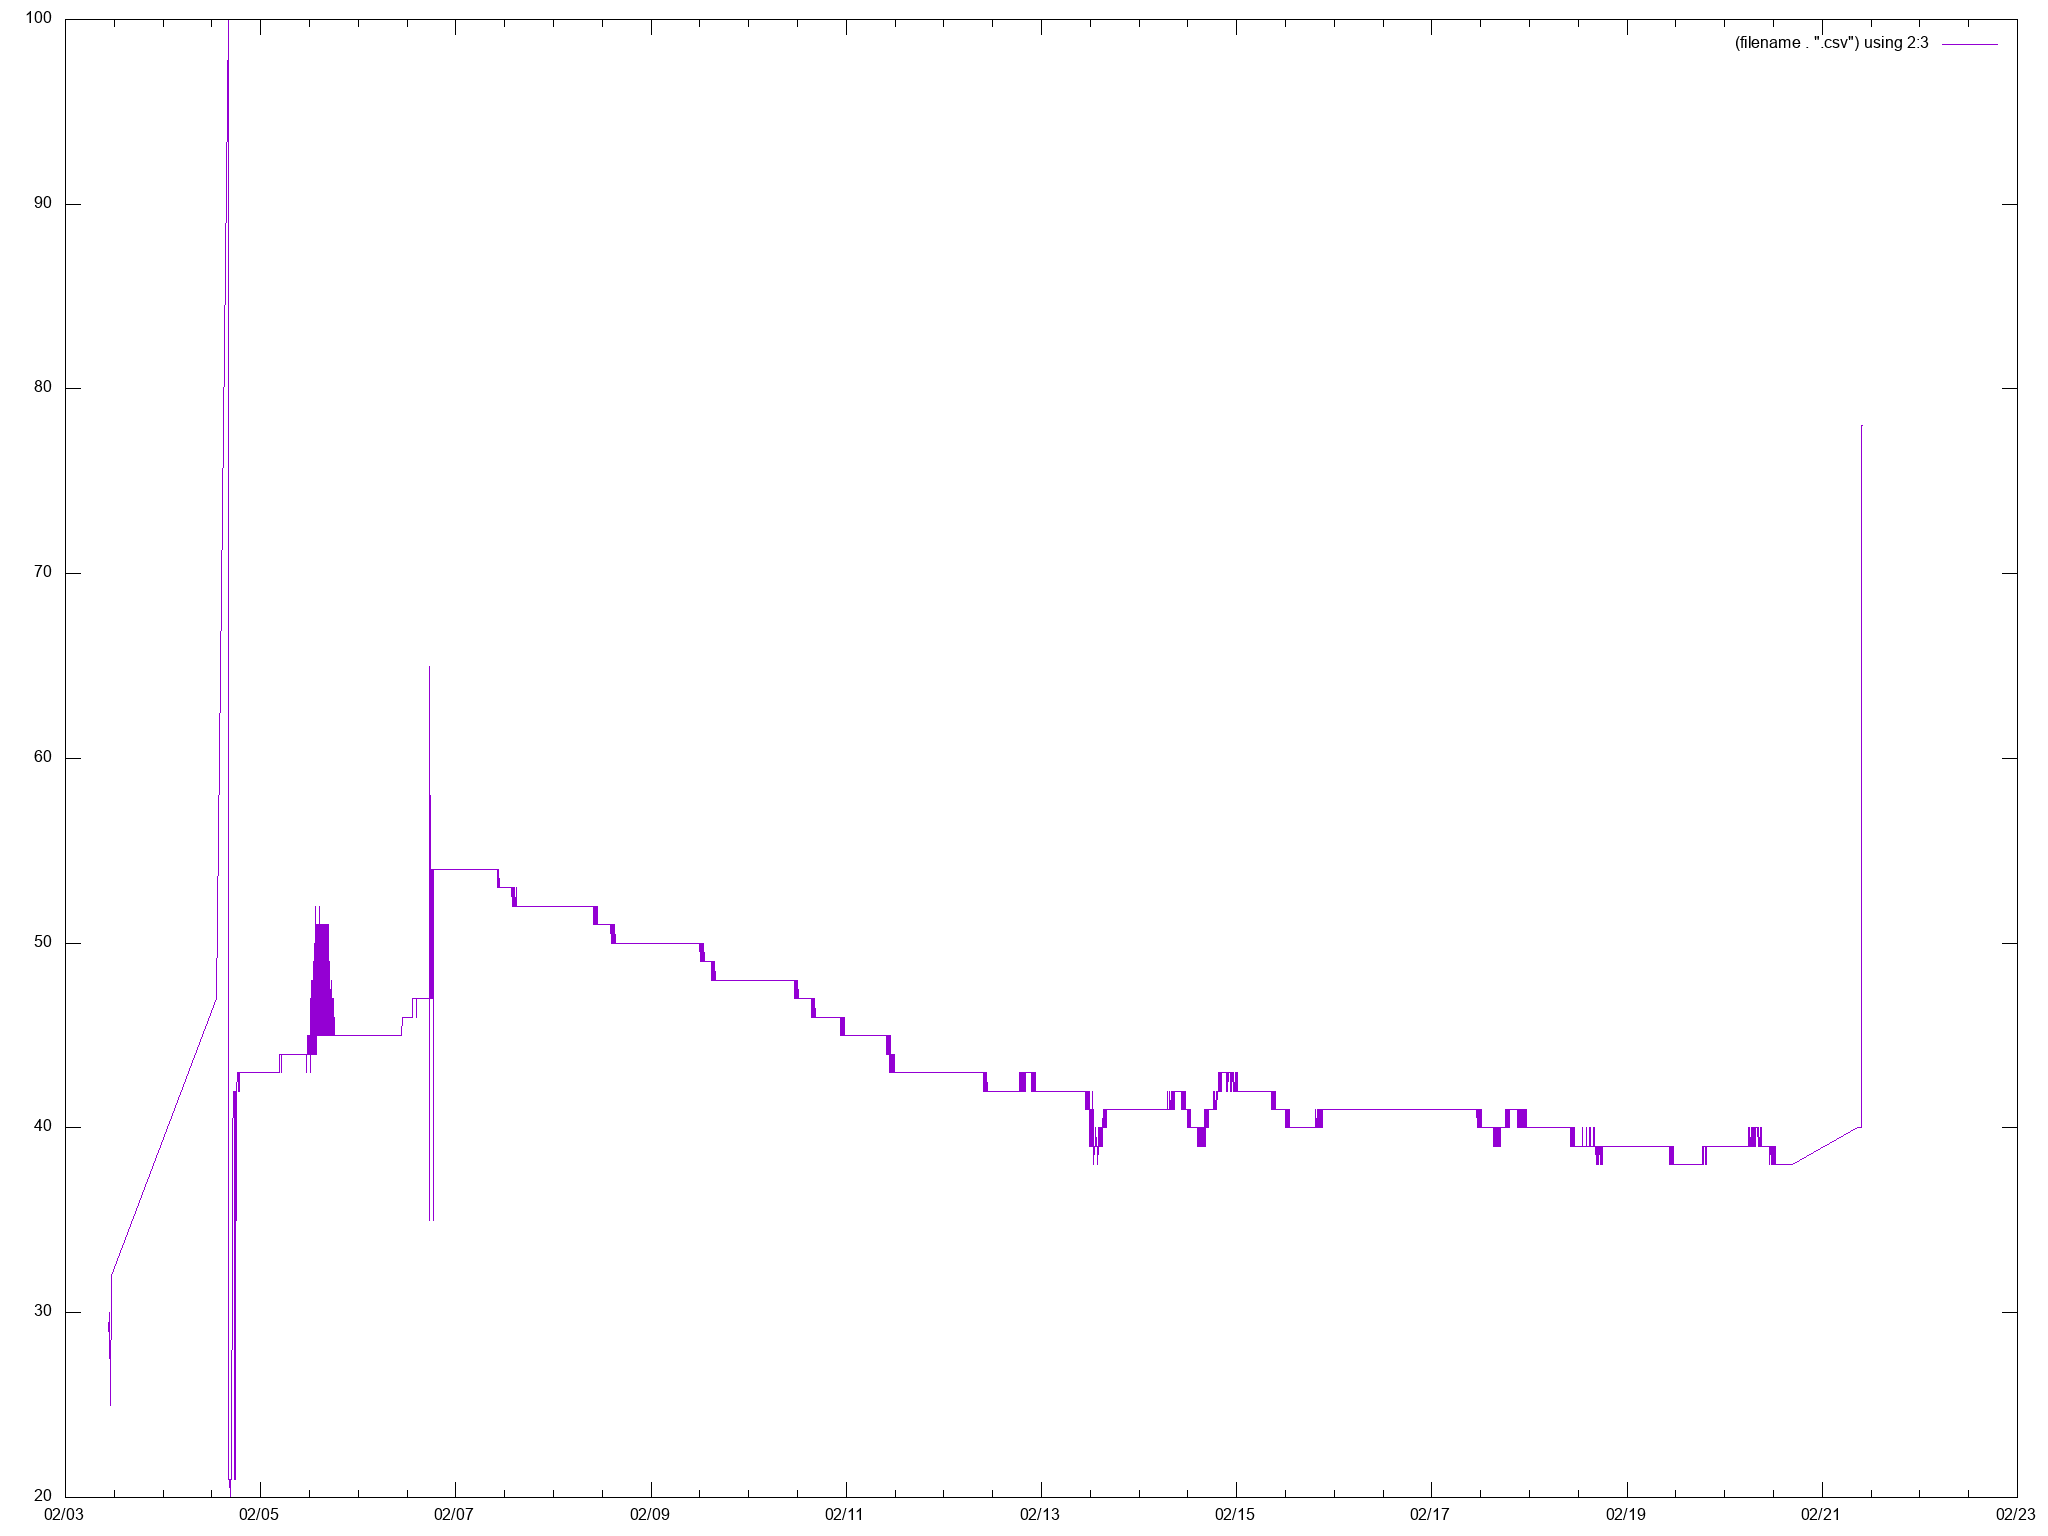

The file beside this chart, header and first rows:
date_received, timestamp, value
2019-02-03T10:32:57.000Z, 2019-02-03T10:32:51.000Z, 29
2019-02-03T10:44:09.000Z, 2019-02-03T10:44:04.000Z, 30
2019-02-03T10:49:55.000Z, 2019-02-03T10:49:45.000Z, 30
2019-02-03T11:01:03.000Z, 2019-02-03T11:00:58.000Z, 25
2019-02-03T11:13:06.000Z, 2019-02-03T11:13:01.000Z, 32
2019-02-04T13:04:11.000Z, 2019-02-04T13:04:01.000Z, 47
2019-02-04T13:06:17.000Z, 2019-02-04T13:06:06.000Z, 47
2019-02-04T15:58:33.000Z, 2019-02-04T15:57:58.000Z, 100
2019-02-04T16:04:33.000Z, 2019-02-04T16:04:10.000Z, 21
2019-02-04T16:15:51.000Z, 2019-02-04T16:15:26.000Z, 21
2019-02-04T16:22:29.000Z, 2019-02-04T16:22:04.000Z, 21
2019-02-04T16:27:17.000Z, 2019-02-04T16:26:51.000Z, 21
2019-02-04T16:32:51.000Z, 2019-02-04T16:32:41.000Z, 20
2019-02-04T16:38:23.000Z, 2019-02-04T16:38:17.000Z, 21
2019-02-04T16:44:21.000Z, 2019-02-04T16:44:16.000Z, 21
2019-02-04T16:49:56.000Z, 2019-02-04T16:49:51.000Z, 21
2019-02-04T16:55:37.000Z, 2019-02-04T16:55:27.000Z, 21
2019-02-04T17:02:32.000Z, 2019-02-04T17:02:08.000Z, 35
2019-02-04T17:07:09.000Z, 2019-02-04T17:06:58.000Z, 40
2019-02-04T17:12:47.000Z, 2019-02-04T17:12:37.000Z, 41
2019-02-04T17:18:24.000Z, 2019-02-04T17:18:20.000Z, 41
2019-02-04T17:24:00.000Z, 2019-02-04T17:23:54.000Z, 42
2019-02-04T17:29:43.000Z, 2019-02-04T17:29:37.000Z, 42
2019-02-04T17:35:26.000Z, 2019-02-04T17:35:20.000Z, 42
2019-02-04T16:38:33.000Z, 2019-02-04T17:38:17.634Z, 21
2019-02-04T17:41:09.000Z, 2019-02-04T17:41:03.000Z, 42
2019-02-04T16:44:26.000Z, 2019-02-04T17:44:00.792Z, 21
2019-02-04T17:46:48.000Z, 2019-02-04T17:46:38.000Z, 42
2019-02-04T16:49:49.000Z, 2019-02-04T17:49:44.095Z, 21
2019-02-04T17:52:33.000Z, 2019-02-04T17:52:13.000Z, 42
2019-02-04T17:58:08.000Z, 2019-02-04T17:57:47.000Z, 42
2019-02-04T17:01:30.000Z, 2019-02-04T18:01:10.813Z, 35
2019-02-04T18:03:27.000Z, 2019-02-04T18:03:22.000Z, 42
2019-02-04T17:07:39.000Z, 2019-02-04T18:06:54.038Z, 40
2019-02-04T18:09:02.000Z, 2019-02-04T18:08:57.000Z, 42
2019-02-04T18:14:50.000Z, 2019-02-04T18:14:45.000Z, 43
2019-02-04T18:20:55.000Z, 2019-02-04T18:20:46.000Z, 43
2019-02-04T18:26:16.000Z, 2019-02-04T18:26:11.000Z, 43
2019-02-04T18:32:22.000Z, 2019-02-04T18:32:12.000Z, 43
2019-02-04T17:35:26.000Z, 2019-02-04T18:35:20.797Z, 42
2019-02-04T18:37:28.000Z, 2019-02-04T18:37:23.000Z, 43
2019-02-04T18:43:26.000Z, 2019-02-04T18:43:05.000Z, 43
2019-02-04T18:48:52.000Z, 2019-02-04T18:48:47.000Z, 43
2019-02-04T17:52:28.000Z, 2019-02-04T18:52:13.083Z, 42
2019-02-04T18:54:34.000Z, 2019-02-04T18:54:29.000Z, 43
2019-02-04T19:00:16.000Z, 2019-02-04T19:00:11.000Z, 43
2019-02-04T19:05:58.000Z, 2019-02-04T19:05:53.000Z, 43
2019-02-04T19:11:31.000Z, 2019-02-04T19:11:27.000Z, 43
2019-02-04T19:17:13.000Z, 2019-02-04T19:17:08.000Z, 43
2019-02-04T18:20:30.000Z, 2019-02-04T19:20:24.692Z, 43
2019-02-04T19:22:55.000Z, 2019-02-04T19:22:50.000Z, 43
2019-02-04T19:34:18.000Z, 2019-02-04T19:34:14.000Z, 43
2019-02-04T18:43:35.000Z, 2019-02-04T19:43:05.461Z, 43
2019-02-04T19:45:25.000Z, 2019-02-04T19:45:21.000Z, 43
2019-02-04T19:50:58.000Z, 2019-02-04T19:50:54.000Z, 43
2019-02-04T19:56:32.000Z, 2019-02-04T19:56:27.000Z, 43
2019-02-04T20:02:18.000Z, 2019-02-04T20:02:09.000Z, 43
2019-02-04T20:07:47.000Z, 2019-02-04T20:07:42.000Z, 43
2019-02-04T20:13:20.000Z, 2019-02-04T20:13:15.000Z, 43
2019-02-04T19:17:13.000Z, 2019-02-04T20:17:08.969Z, 43
... 6,900 more rows
